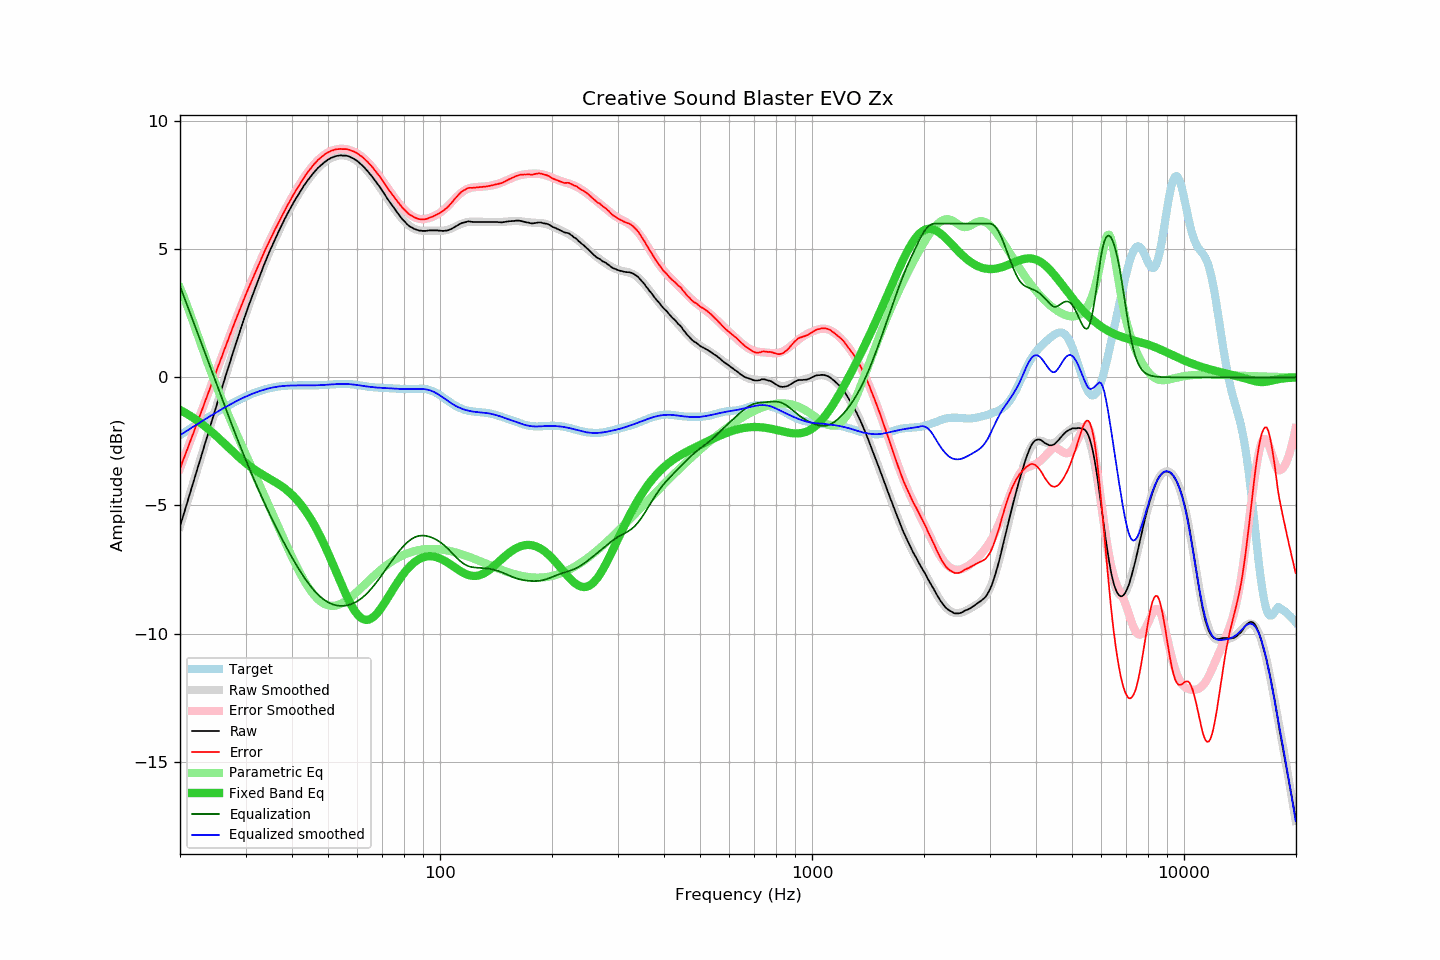

The file beside this chart, header and first rows:
frequency, raw, error, smoothed, error_smoothed, equalization, parametric_eq, equalized_raw, equalized_smoothed, target
20.00, -5.81, -3.56, -5.82, -3.56, 3.56, -1.27, -2.26, -2.26, -2.26
20.20, -5.60, -3.39, -5.61, -3.39, 3.39, -1.31, -2.21, -2.22, -2.22
20.40, -5.40, -3.23, -5.40, -3.23, 3.23, -1.34, -2.18, -2.18, -2.18
20.61, -5.20, -3.06, -5.20, -3.06, 3.06, -1.38, -2.14, -2.14, -2.14
20.81, -4.99, -2.90, -4.99, -2.89, 2.89, -1.41, -2.10, -2.10, -2.10
21.02, -4.78, -2.73, -4.78, -2.73, 2.73, -1.45, -2.06, -2.06, -2.06
21.23, -4.57, -2.56, -4.57, -2.56, 2.56, -1.49, -2.02, -2.02, -2.02
21.44, -4.36, -2.39, -4.37, -2.39, 2.39, -1.53, -1.97, -1.98, -1.98
21.66, -4.17, -2.23, -4.16, -2.22, 2.22, -1.57, -1.94, -1.94, -1.94
21.87, -3.95, -2.05, -3.95, -2.06, 2.06, -1.61, -1.90, -1.90, -1.90
22.09, -3.74, -1.89, -3.75, -1.89, 1.89, -1.65, -1.85, -1.86, -1.86
22.31, -3.53, -1.71, -3.54, -1.72, 1.72, -1.70, -1.81, -1.82, -1.82
22.54, -3.34, -1.56, -3.33, -1.55, 1.55, -1.74, -1.79, -1.78, -1.78
22.76, -3.12, -1.38, -3.12, -1.38, 1.38, -1.79, -1.74, -1.74, -1.74
22.99, -2.92, -1.22, -2.91, -1.21, 1.21, -1.84, -1.70, -1.70, -1.70
23.22, -2.71, -1.05, -2.71, -1.05, 1.05, -1.89, -1.66, -1.66, -1.66
23.45, -2.49, -0.87, -2.50, -0.88, 0.88, -1.94, -1.62, -1.62, -1.62
23.69, -2.30, -0.72, -2.29, -0.71, 0.71, -1.99, -1.59, -1.58, -1.58
23.92, -2.08, -0.54, -2.08, -0.54, 0.54, -2.04, -1.54, -1.54, -1.54
24.16, -1.87, -0.37, -1.87, -0.37, 0.37, -2.09, -1.50, -1.50, -1.50
24.40, -1.66, -0.20, -1.67, -0.20, 0.20, -2.15, -1.46, -1.47, -1.47
24.65, -1.47, -0.04, -1.46, -0.03, 0.03, -2.20, -1.43, -1.43, -1.43
24.89, -1.25, 0.14, -1.25, 0.14, -0.14, -2.26, -1.39, -1.39, -1.39
25.14, -1.04, 0.31, -1.05, 0.31, -0.31, -2.31, -1.35, -1.35, -1.35
25.39, -0.84, 0.47, -0.84, 0.47, -0.47, -2.37, -1.31, -1.32, -1.31
25.65, -0.64, 0.64, -0.64, 0.64, -0.64, -2.43, -1.28, -1.28, -1.28
25.91, -0.44, 0.80, -0.43, 0.81, -0.81, -2.49, -1.25, -1.24, -1.24
26.16, -0.22, 0.98, -0.23, 0.98, -0.98, -2.55, -1.20, -1.21, -1.20
26.43, -0.03, 1.14, -0.02, 1.14, -1.14, -2.61, -1.17, -1.17, -1.17
26.69, 0.18, 1.31, 0.18, 1.31, -1.31, -2.66, -1.14, -1.14, -1.13
26.96, 0.37, 1.47, 0.38, 1.48, -1.48, -2.72, -1.10, -1.10, -1.10
27.23, 0.57, 1.64, 0.58, 1.64, -1.64, -2.78, -1.07, -1.07, -1.06
27.50, 0.77, 1.81, 0.78, 1.81, -1.81, -2.84, -1.03, -1.03, -1.03
27.77, 0.98, 1.98, 0.97, 1.97, -1.97, -2.90, -0.99, -1.00, -1.00
28.05, 1.18, 2.14, 1.17, 2.14, -2.14, -2.96, -0.96, -0.96, -0.96
28.33, 1.37, 2.30, 1.37, 2.30, -2.30, -3.02, -0.93, -0.93, -0.93
28.62, 1.55, 2.45, 1.56, 2.46, -2.46, -3.08, -0.90, -0.90, -0.90
28.90, 1.75, 2.61, 1.75, 2.62, -2.62, -3.13, -0.87, -0.87, -0.87
29.19, 1.94, 2.77, 1.94, 2.77, -2.77, -3.19, -0.84, -0.84, -0.84
29.48, 2.13, 2.93, 2.12, 2.93, -2.93, -3.24, -0.80, -0.81, -0.81
29.78, 2.31, 3.09, 2.31, 3.08, -3.08, -3.30, -0.77, -0.78, -0.78
30.08, 2.49, 3.24, 2.49, 3.24, -3.24, -3.35, -0.74, -0.75, -0.75
30.38, 2.67, 3.39, 2.67, 3.39, -3.39, -3.40, -0.71, -0.72, -0.72
30.68, 2.85, 3.54, 2.84, 3.54, -3.54, -3.45, -0.69, -0.69, -0.69
30.99, 3.01, 3.68, 3.02, 3.69, -3.69, -3.49, -0.67, -0.67, -0.66
31.30, 3.18, 3.82, 3.19, 3.83, -3.83, -3.54, -0.65, -0.64, -0.64
31.61, 3.35, 3.97, 3.36, 3.98, -3.98, -3.58, -0.62, -0.62, -0.61
31.93, 3.52, 4.11, 3.53, 4.12, -4.12, -3.63, -0.60, -0.59, -0.59
32.24, 3.70, 4.27, 3.70, 4.27, -4.27, -3.67, -0.57, -0.57, -0.57
32.57, 3.85, 4.40, 3.86, 4.41, -4.41, -3.71, -0.56, -0.55, -0.55
32.89, 4.03, 4.55, 4.02, 4.55, -4.55, -3.75, -0.52, -0.53, -0.52
33.22, 4.19, 4.69, 4.18, 4.69, -4.69, -3.78, -0.50, -0.51, -0.50
33.55, 4.35, 4.83, 4.34, 4.83, -4.83, -3.82, -0.48, -0.49, -0.49
33.89, 4.51, 4.97, 4.50, 4.97, -4.97, -3.86, -0.46, -0.47, -0.47
34.23, 4.65, 5.10, 4.65, 5.10, -5.10, -3.89, -0.45, -0.45, -0.45
34.57, 4.81, 5.24, 4.80, 5.24, -5.24, -3.93, -0.43, -0.43, -0.43
34.92, 4.95, 5.37, 4.95, 5.37, -5.37, -3.97, -0.42, -0.42, -0.42
35.27, 5.09, 5.50, 5.09, 5.50, -5.50, -4.00, -0.41, -0.41, -0.41
35.62, 5.23, 5.63, 5.24, 5.63, -5.63, -4.04, -0.39, -0.39, -0.39
35.97, 5.38, 5.76, 5.38, 5.76, -5.76, -4.08, -0.38, -0.38, -0.38
... 635 more rows
